Run: headless pygame with SDL's dummy video driver; simulated clock (each Clock.tick advances the game by its frame time, no real sleeping); random seed 0; keys injected as events and as key.get_pressed() state; no mouse input.
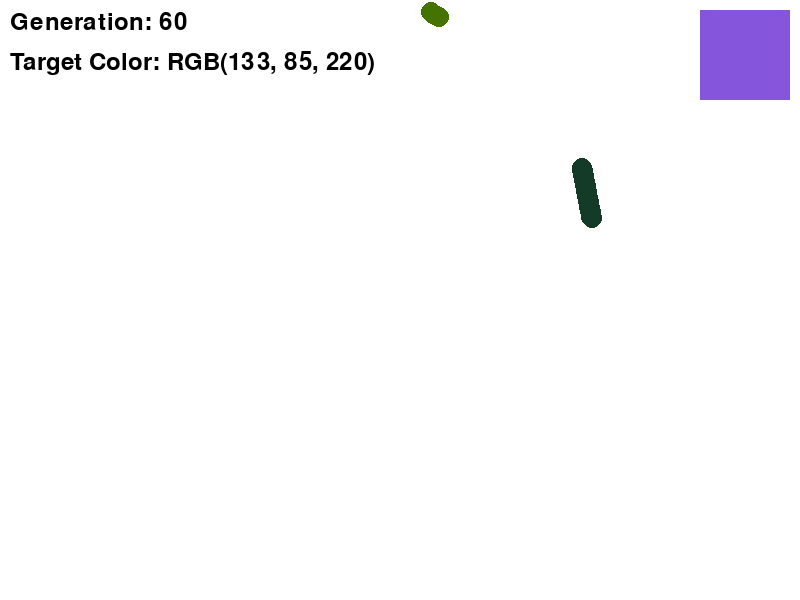
Frame 1 of 4 · flips 1–60 · no input
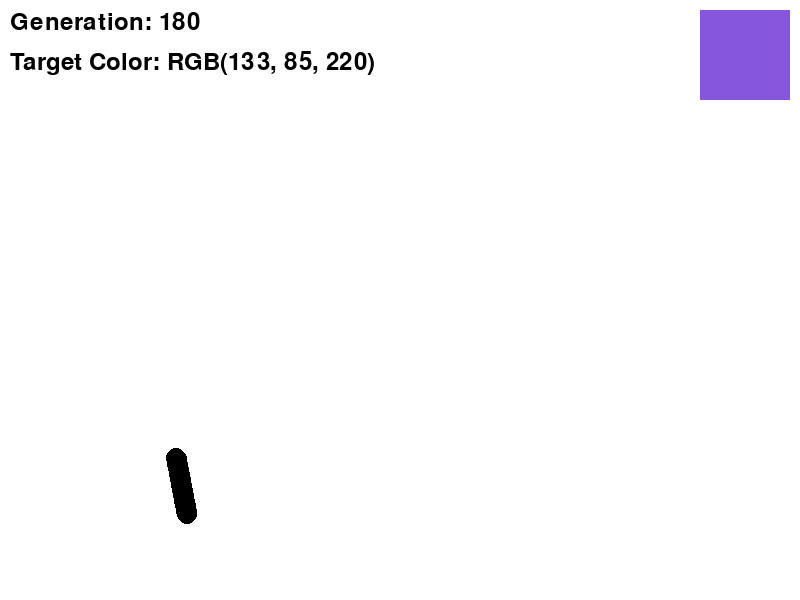
Frame 2 of 4 · flips 61–180 · tapped SPACE, RETURN · held RIGHT (→), D
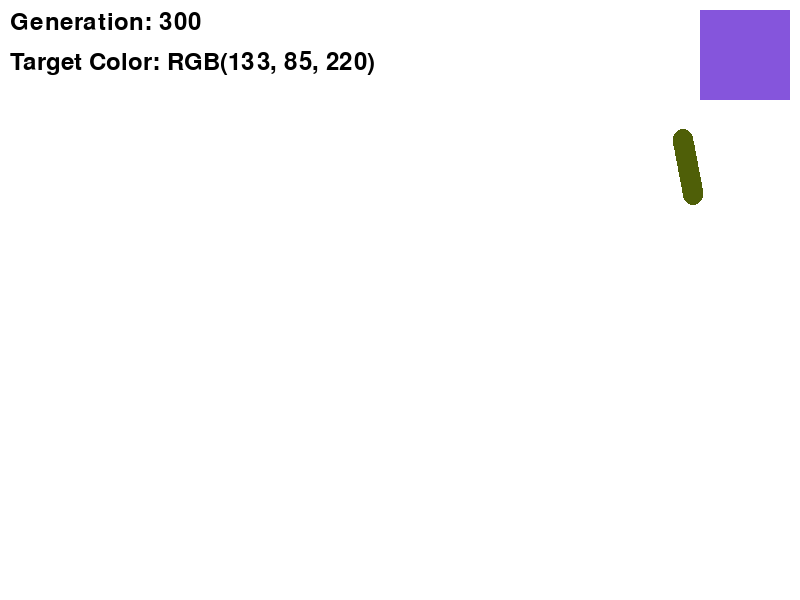
Frame 3 of 4 · flips 181–300 · held DOWN (↓), S
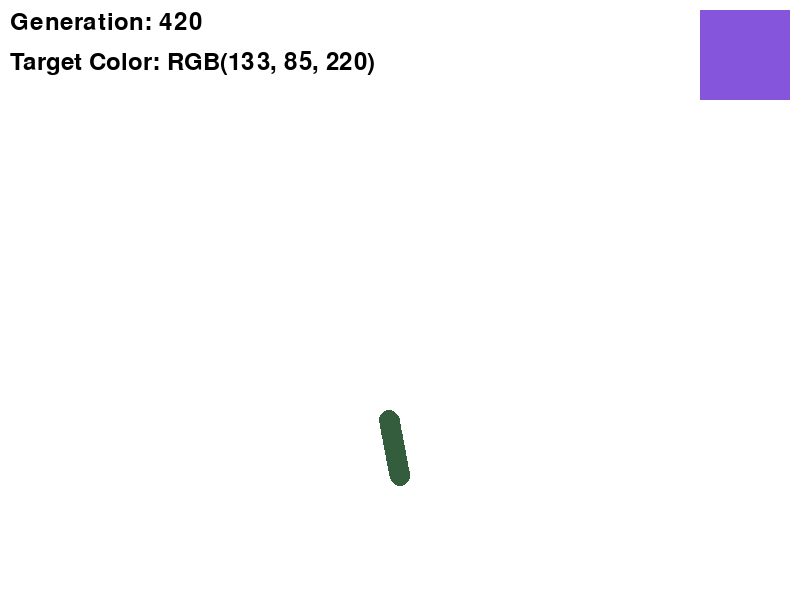
Frame 4 of 4 · flips 301–420 · held LEFT (←), A, UP (↑), W

The pygame program that drew these frames:

import pygame
import random
import colorsys
import math

# Pygame 초기화
pygame.init()
WIDTH, HEIGHT = 800, 600
screen = pygame.display.set_mode((WIDTH, HEIGHT))
pygame.display.set_caption("유전 알고리즘 시뮬레이션")

# 색상 정의
WHITE = (255, 255, 255)
BLACK = (0, 0, 0)

# 생물체 클래스
class Organism:
    def __init__(self, x, y, color):
        self.x = x
        self.y = y
        self.color = color
        self.radius = 10
        self.speed = random.uniform(1, 3)
        self.direction = random.uniform(0, 2 * 3.14159)

    def move(self):
        self.x += self.speed * math.cos(self.direction)
        self.y += self.speed * math.sin(self.direction)
        
        # 화면 경계 처리
        self.x = self.x % WIDTH
        self.y = self.y % HEIGHT

    def draw(self):
        pygame.draw.circle(screen, self.color, (int(self.x), int(self.y)), self.radius)

    def mutate(self):
        h, s, v = colorsys.rgb_to_hsv(*[x/255.0 for x in self.color])
        h = (h + random.uniform(-0.1, 0.1)) % 1.0
        s = max(0, min(1, s + random.uniform(-0.1, 0.1)))
        v = max(0, min(1, v + random.uniform(-0.1, 0.1)))
        self.color = tuple(int(x * 255) for x in colorsys.hsv_to_rgb(h, s, v))

# 환경 클래스
class Environment:
    def __init__(self):
        self.target_color = (random.randint(0, 255), random.randint(0, 255), random.randint(0, 255))

    def evaluate_fitness(self, organism):
        return 1 - (sum((a - b) ** 2 for a, b in zip(organism.color, self.target_color)) / (3 * 255 ** 2))

# 초기 생물체 생성
def create_initial_population(size):
    return [Organism(random.randint(0, WIDTH), random.randint(0, HEIGHT),
                     (random.randint(0, 255), random.randint(0, 255), random.randint(0, 255)))
            for _ in range(size)]

# 메인 루프
def main():
    clock = pygame.time.Clock()
    population = create_initial_population(50)
    environment = Environment()
    generation = 0

    running = True
    while running:
        for event in pygame.event.get():
            if event.type == pygame.QUIT:
                running = False

        screen.fill(WHITE)

        # 생물체 이동 및 그리기
        for organism in population:
            organism.move()
            organism.draw()

        # 적합도 평가 및 선택
        fitnesses = [environment.evaluate_fitness(org) for org in population]
        total_fitness = sum(fitnesses)
        
        if total_fitness > 0:
            probabilities = [f / total_fitness for f in fitnesses]
            new_population = random.choices(population, weights=probabilities, k=len(population))
        else:
            new_population = random.choices(population, k=len(population))

        # 돌연변이
        for organism in new_population:
            if random.random() < 0.1:  # 10% 확률로 돌연변이 발생
                organism.mutate()

        population = new_population
        generation += 1

        # 정보 표시
        font = pygame.font.Font(None, 36)
        gen_text = font.render(f"Generation: {generation}", True, BLACK)
        target_text = font.render(f"Target Color: RGB{environment.target_color}", True, BLACK)
        screen.blit(gen_text, (10, 10))
        screen.blit(target_text, (10, 50))

        # 목표 색상 표시
        pygame.draw.rect(screen, environment.target_color, (WIDTH - 100, 10, 90, 90))

        pygame.display.flip()
        clock.tick(60)

    pygame.quit()

if __name__ == "__main__":
    main()
